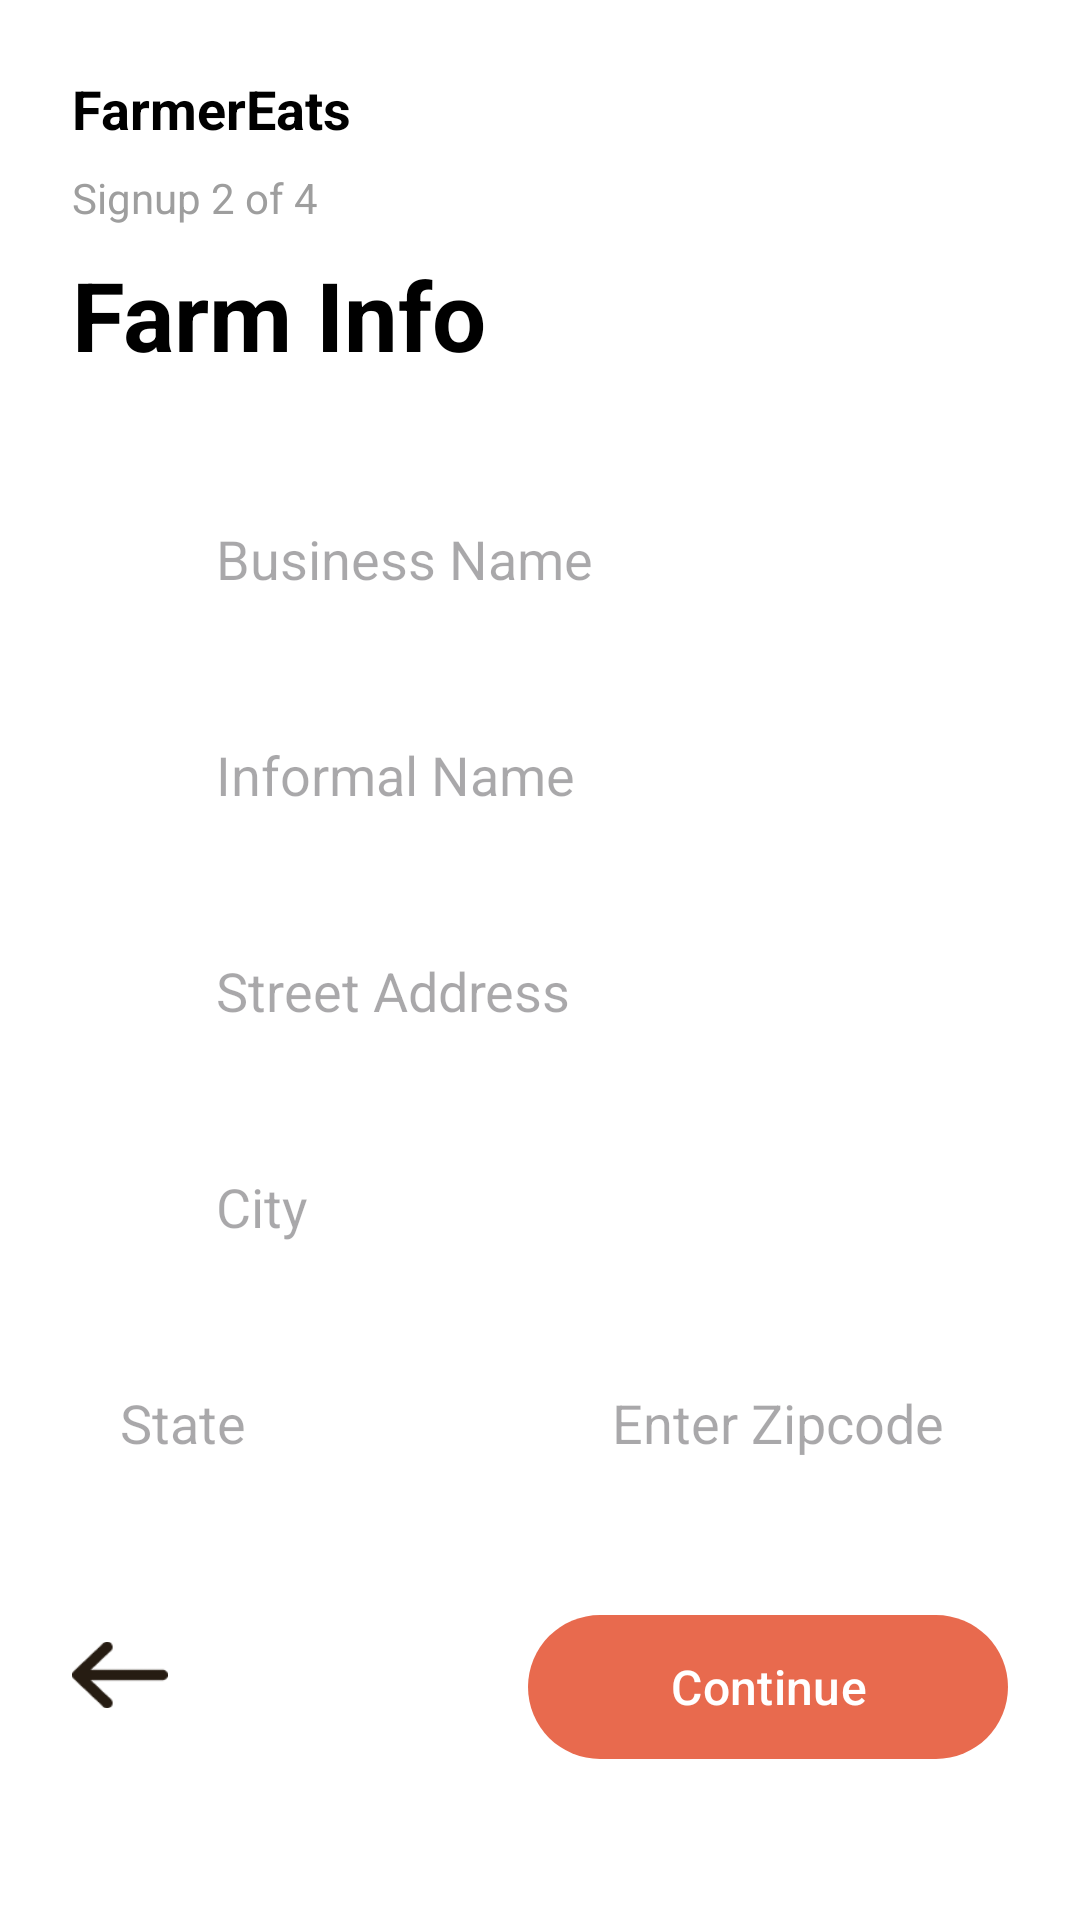

Android layout source for this screen:
<!-- AndroidManifest.xml: application theme Theme.SoftwareLabAssignmentApp -->
<!-- res/layout/fragment_signup_step2.xml -->
<?xml version="1.0" encoding="utf-8"?>
<ScrollView xmlns:android="http://schemas.android.com/apk/res/android"
    xmlns:app="http://schemas.android.com/apk/res-auto"
    android:layout_width="match_parent"
    android:layout_height="match_parent"
    android:background="#FFFFFF"
    android:fillViewport="true">

    <androidx.constraintlayout.widget.ConstraintLayout
        android:layout_width="match_parent"
        android:layout_height="wrap_content"
        android:padding="24dp">

        
        <TextView
            android:id="@+id/tvAppName"
            android:layout_width="wrap_content"
            android:layout_height="wrap_content"
            android:text="FarmerEats"
            android:textSize="18sp"
            android:textStyle="bold"
            android:textColor="#000000"
            app:layout_constraintTop_toTopOf="parent"
            app:layout_constraintStart_toStartOf="parent"/>

        
        <TextView
            android:id="@+id/tvStep"
            android:layout_width="wrap_content"
            android:layout_height="wrap_content"
            android:text="Signup 2 of 4"
            android:textSize="14sp"
            android:textColor="#9E9E9E"
            android:layout_marginTop="8dp"
            app:layout_constraintTop_toBottomOf="@id/tvAppName"
            app:layout_constraintStart_toStartOf="parent"/>

        
        <TextView
            android:id="@+id/tvTitle"
            android:layout_width="wrap_content"
            android:layout_height="wrap_content"
            android:text="Farm Info"
            android:textSize="32sp"
            android:textStyle="bold"
            android:textColor="#000000"
            android:layout_marginTop="8dp"
            app:layout_constraintTop_toBottomOf="@id/tvStep"
            app:layout_constraintStart_toStartOf="parent"/>

        
        <EditText
            android:id="@+id/etBusinessName"
            android:layout_width="0dp"
            android:layout_height="56dp"
            android:background="@drawable/edittext_bg"
            android:hint="Business Name"
            android:paddingStart="48dp"
            android:paddingEnd="16dp"
            android:layout_marginTop="32dp"
            app:layout_constraintTop_toBottomOf="@id/tvTitle"
            app:layout_constraintStart_toStartOf="parent"
            app:layout_constraintEnd_toEndOf="parent"/>

        
        <EditText
            android:id="@+id/etInformalName"
            android:layout_width="0dp"
            android:layout_height="56dp"
            android:background="@drawable/edittext_bg"
            android:hint="Informal Name"
            android:paddingStart="48dp"
            android:paddingEnd="16dp"
            android:layout_marginTop="16dp"
            app:layout_constraintTop_toBottomOf="@id/etBusinessName"
            app:layout_constraintStart_toStartOf="parent"
            app:layout_constraintEnd_toEndOf="parent"/>

        
        <EditText
            android:id="@+id/etStreet"
            android:layout_width="0dp"
            android:layout_height="56dp"
            android:background="@drawable/edittext_bg"
            android:hint="Street Address"
            android:paddingStart="48dp"
            android:paddingEnd="16dp"
            android:layout_marginTop="16dp"
            app:layout_constraintTop_toBottomOf="@id/etInformalName"
            app:layout_constraintStart_toStartOf="parent"
            app:layout_constraintEnd_toEndOf="parent"/>

        
        <EditText
            android:id="@+id/etCity"
            android:layout_width="0dp"
            android:layout_height="56dp"
            android:background="@drawable/edittext_bg"
            android:hint="City"
            android:paddingStart="48dp"
            android:paddingEnd="16dp"
            android:layout_marginTop="16dp"
            app:layout_constraintTop_toBottomOf="@id/etStreet"
            app:layout_constraintStart_toStartOf="parent"
            app:layout_constraintEnd_toEndOf="parent"/>

        
        <LinearLayout
            android:id="@+id/stateZipRow"
            android:layout_width="0dp"
            android:layout_height="wrap_content"
            android:orientation="horizontal"
            android:layout_marginTop="16dp"
            app:layout_constraintTop_toBottomOf="@id/etCity"
            app:layout_constraintStart_toStartOf="parent"
            app:layout_constraintEnd_toEndOf="parent">

            <EditText
                android:id="@+id/etState"
                android:layout_width="0dp"
                android:layout_weight="1"
                android:layout_height="56dp"
                android:background="@drawable/edittext_bg"
                android:hint="State"
                android:paddingStart="16dp"/>

            <Space
                android:layout_width="16dp"
                android:layout_height="wrap_content"/>

            <EditText
                android:id="@+id/etZip"
                android:layout_width="0dp"
                android:layout_weight="1"
                android:layout_height="56dp"
                android:background="@drawable/edittext_bg"
                android:hint="Enter Zipcode"
                android:inputType="number"
                android:paddingStart="16dp"/>
        </LinearLayout>

        
        <ImageView
            android:id="@+id/btnBack"
            android:layout_width="32dp"
            android:layout_height="32dp"
            android:src="@drawable/ic_back"
            android:layout_marginTop="40dp"
            app:layout_constraintTop_toBottomOf="@id/stateZipRow"
            app:layout_constraintStart_toStartOf="parent"/>

        
        <com.google.android.material.button.MaterialButton
            android:id="@+id/btnContinue"
            android:layout_width="160dp"
            android:layout_height="56dp"
            android:text="Continue"
            android:textColor="#FFFFFF"
            android:textSize="16sp"
            app:cornerRadius="28dp"
            app:backgroundTint="#E86A4E"
            app:layout_constraintTop_toBottomOf="@id/stateZipRow"
            app:layout_constraintEnd_toEndOf="parent"
            android:layout_marginTop="32dp"/>

    </androidx.constraintlayout.widget.ConstraintLayout>
</ScrollView>
<!-- resources referenced by this layout -->
<resources>
  <!-- drawable ic_back: png bitmap (drawable, 1012 bytes) -->
  <style name="Theme.SoftwareLabAssignmentApp" parent="Base.Theme.SoftwareLabAssignmentApp" />
  <style name="Base.Theme.SoftwareLabAssignmentApp" parent="Theme.Material3.DayNight.NoActionBar">
          
          
      </style>
</resources>
